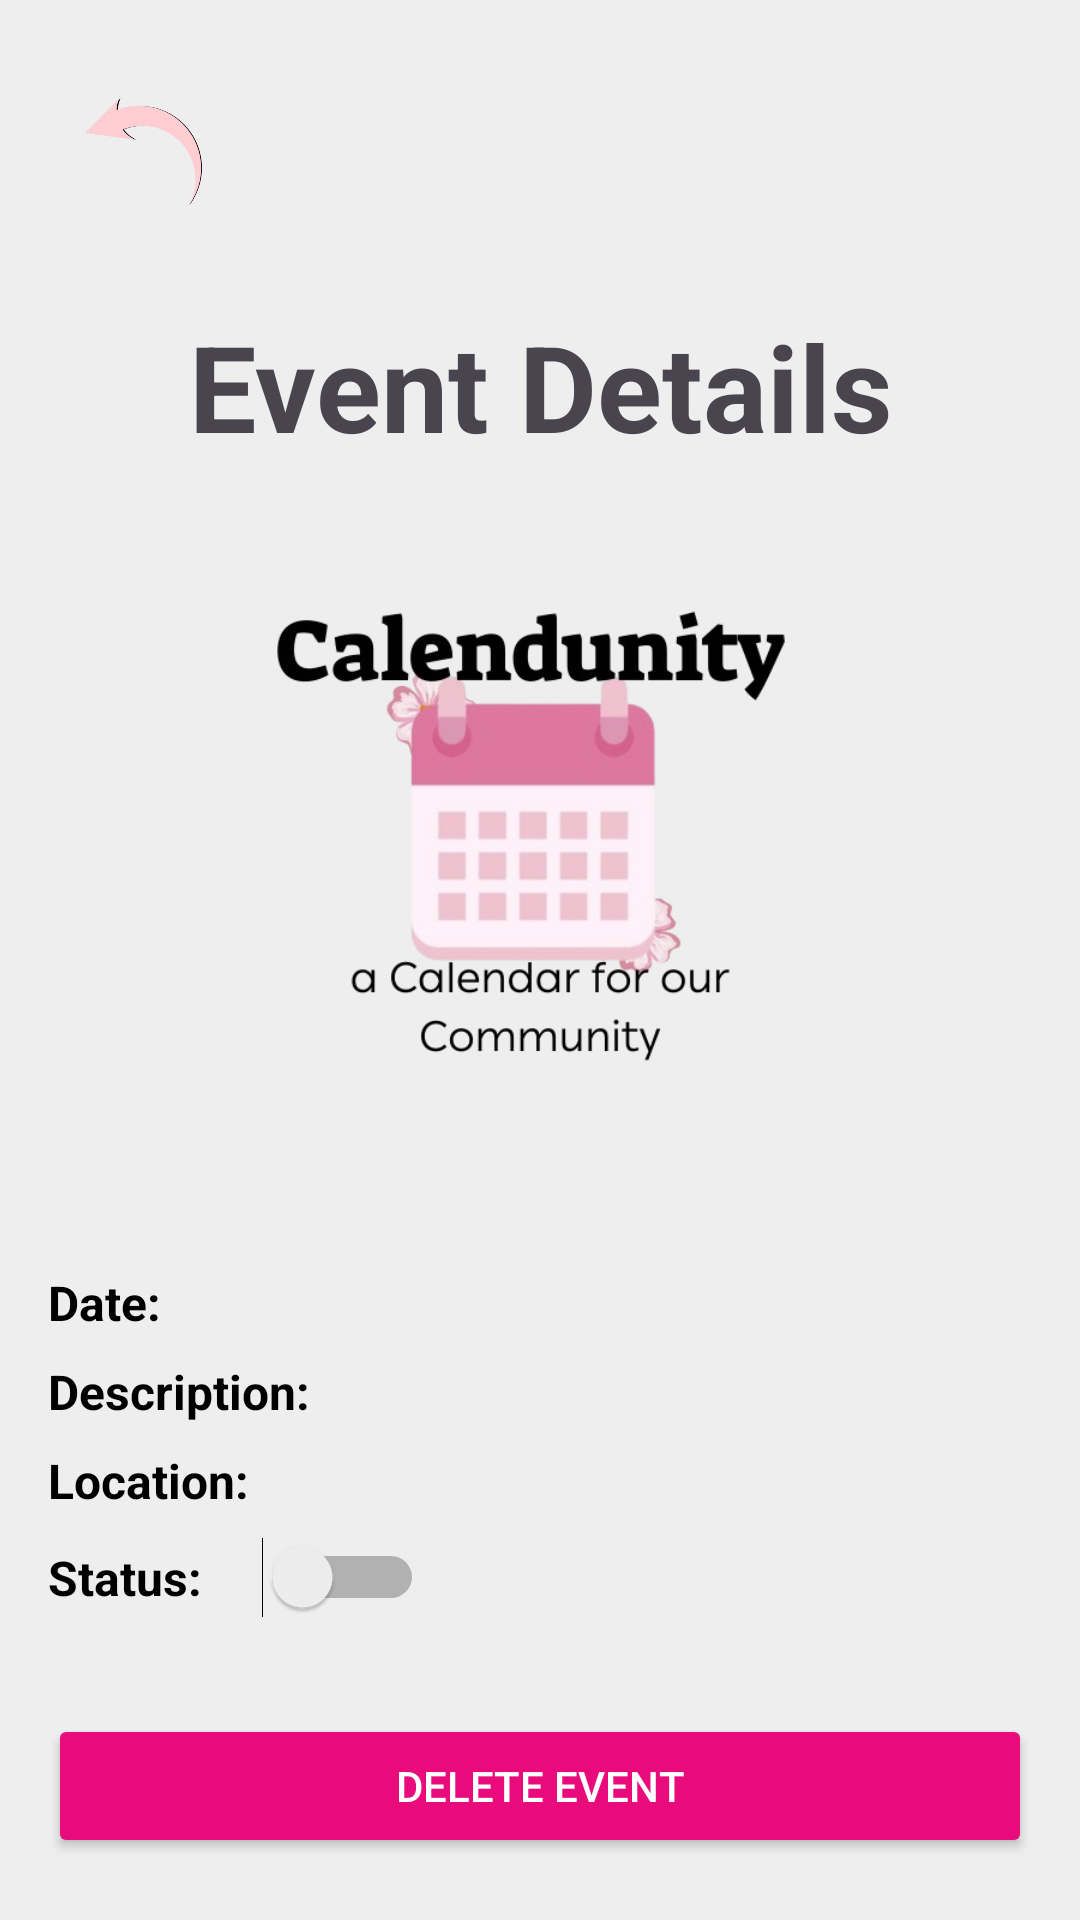

Layout XML and referenced resources for this Android screen:
<!-- AndroidManifest.xml: application theme Theme.Noam_final -->
<!-- res/layout/activity_event_detail.xml -->
<?xml version="1.0" encoding="utf-8"?>
<LinearLayout xmlns:android="http://schemas.android.com/apk/res/android"
    android:layout_width="match_parent"
    android:layout_height="match_parent"
    android:background="@color/background_gray"
    android:orientation="vertical"
    android:padding="16dp">

    <LinearLayout
        android:layout_width="match_parent"
        android:layout_height="wrap_content"
        android:orientation="horizontal"
        android:padding="8dp">

        <ImageButton
            android:id="@+id/btnBack"
            android:layout_width="50dp"
            android:layout_height="50dp"
            android:background="?attr/selectableItemBackgroundBorderless"
            android:contentDescription="Back Button"
            android:scaleType="fitCenter"
            android:src="@drawable/back_pic" />
    </LinearLayout>

    <LinearLayout
        android:layout_width="match_parent"
        android:layout_height="wrap_content"
        android:gravity="center"
        android:orientation="vertical">

        
        <TextView
            android:id="@+id/tvEventTitle"
            android:layout_width="wrap_content"
            android:layout_height="wrap_content"
            android:layout_marginTop="20dp"
            android:text="Event Details"
            android:textAlignment="center"
            android:textSize="40dp"
            android:textStyle="bold" />

        <ImageView
            android:layout_marginTop="25dp"
            android:layout_width="200dp"
            android:layout_height="200dp"
            android:src="@drawable/second_logo_pic" />

        <TextView
            android:id="@+id/tvEventName"
            android:layout_width="wrap_content"
            android:layout_height="wrap_content"
            android:textSize="20dp"
            android:textStyle="bold"
            android:textColor="@color/dark_pink"
            android:layout_marginTop="8dp"
            android:layout_marginBottom="8dp"
            android:layout_gravity="start" />

        
        <LinearLayout
            android:layout_width="match_parent"
            android:layout_height="wrap_content"
            android:orientation="horizontal"
            android:layout_marginBottom="8dp">

            <TextView
                android:id="@+id/tvEventDateLabel"
                android:layout_width="wrap_content"
                android:layout_height="wrap_content"
                android:text="Date: "
                android:textStyle="bold"
                android:textColor="@android:color/black"
                android:textSize="16sp"/>

            <TextView
                android:id="@+id/tvEventDateValue"
                android:layout_width="wrap_content"
                android:layout_height="wrap_content"
                android:textColor="@android:color/black"
                android:textSize="16sp"/>

        </LinearLayout>

        
        <LinearLayout
            android:layout_width="match_parent"
            android:layout_height="wrap_content"
            android:orientation="horizontal"
            android:layout_marginBottom="8dp">

            <TextView
                android:id="@+id/tvEventDescriptionLabel"
                android:layout_width="wrap_content"
                android:layout_height="wrap_content"
                android:text="Description: "
                android:textStyle="bold"
                android:textColor="@android:color/black"
                android:textSize="16sp"/>

            <TextView
                android:id="@+id/tvEventDescriptionValue"
                android:layout_width="wrap_content"
                android:layout_height="wrap_content"
                android:textColor="@android:color/black"
                android:textSize="16sp"/>

        </LinearLayout>

        
        <LinearLayout
            android:layout_width="match_parent"
            android:layout_height="wrap_content"
            android:orientation="horizontal"
            android:layout_marginBottom="8dp">

            <TextView
                android:id="@+id/tvEventLocationLabel"
                android:layout_width="wrap_content"
                android:layout_height="wrap_content"
                android:text="Location: "
                android:textStyle="bold"
                android:textColor="@android:color/black"
                android:textSize="16sp"/>

            <TextView
                android:id="@+id/tvEventLocationValue"
                android:layout_width="wrap_content"
                android:layout_height="wrap_content"
                android:textColor="@android:color/black"
                android:textSize="16sp"/>

        </LinearLayout>

        
        <LinearLayout
            android:layout_width="match_parent"
            android:layout_height="wrap_content"
            android:orientation="horizontal"
            android:gravity="center_vertical">

            <TextView
                android:id="@+id/tvEventStatusLabel"
                android:layout_width="wrap_content"
                android:layout_height="wrap_content"
                android:text="Status: "
                android:textColor="@android:color/black"
                android:textSize="16sp"
                android:textStyle="bold"
                android:layout_marginEnd="8dp"/>

            <TextView
                android:id="@+id/tvEventStatusValue"
                android:layout_width="wrap_content"
                android:layout_height="wrap_content"
                android:textColor="@android:color/black"
                android:textSize="16sp"
                android:layout_marginEnd="8dp"/>

            <Switch
                android:id="@+id/switchEventStatus"
                android:layout_width="wrap_content"
                android:layout_height="wrap_content"
                android:textOff="Private"
                android:textOn="Public"/>

        </LinearLayout>

    </LinearLayout>

    
    <Button
        android:id="@+id/btnDelete"
        android:layout_width="match_parent"
        android:layout_height="wrap_content"
        android:layout_marginTop="32dp"
        android:backgroundTint="@color/dark_pink"
        android:text="Delete Event"
        android:textColor="@android:color/white" />

</LinearLayout>
<!-- resources referenced by this layout -->
<resources>
  <color name="background_gray">#EEEEEE</color>
  <color name="dark_pink">#E90B7C</color>
  <!-- drawable back_pic: png bitmap (drawable, 46653 bytes) -->
  <!-- drawable second_logo_pic: png bitmap (drawable, 90415 bytes) -->
  <style name="Theme.Noam_final" parent="Base.Theme.Noam_final" />
  <style name="Base.Theme.Noam_final" parent="Theme.Material3.DayNight.NoActionBar">
          
          
      </style>
</resources>
